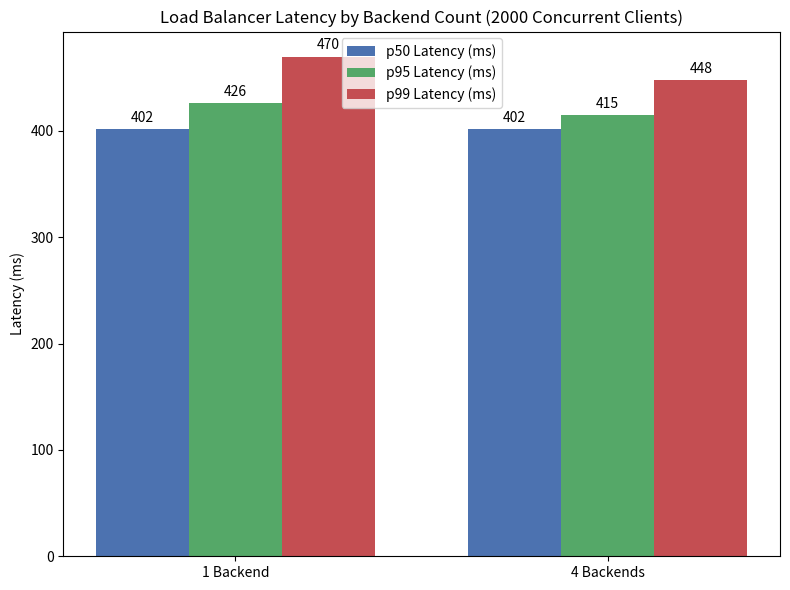

Here is the Python script that generated this plot:
import matplotlib.pyplot as plt
import numpy as np

# Data from benchmark summaries (2000 clients)
backends = ['1 Backend', '4 Backends']
p50 = [402, 402]
p95 = [426, 415]
p99 = [470, 448]

x = np.arange(len(backends))
width = 0.25

fig, ax = plt.subplots(figsize=(8, 6))
rects1 = ax.bar(x - width, p50, width, label='p50 Latency (ms)', color='#4C72B0')
rects2 = ax.bar(x, p95, width, label='p95 Latency (ms)', color='#55A868')
rects3 = ax.bar(x + width, p99, width, label='p99 Latency (ms)', color='#C44E52')

ax.set_ylabel('Latency (ms)')
ax.set_title('Load Balancer Latency by Backend Count (2000 Concurrent Clients)')
ax.set_xticks(x)
ax.set_xticklabels(backends)
ax.legend()

# Add labels on top of bars
def autolabel(rects):
    for rect in rects:
        height = rect.get_height()
        ax.annotate(f'{height}',
                    xy=(rect.get_x() + rect.get_width() / 2, height),
                    xytext=(0, 3),  # 3 points vertical offset
                    textcoords="offset points",
                    ha='center', va='bottom')

autolabel(rects1)
autolabel(rects2)
autolabel(rects3)

plt.tight_layout()
plt.savefig('latency_comparison.png')
print("Plot saved as latency_comparison.png")
